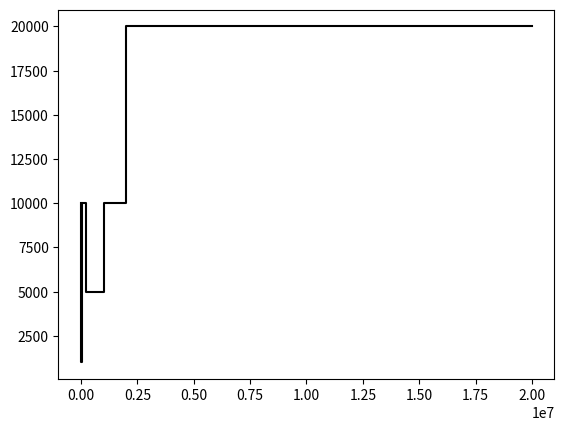

Here is the Python script that generated this plot: (Note: this script raises an exception after producing the figure.)
#!/usr/bin/python

###############################################################################
# This script is used for doing the plot of the demographic history of        #
# a random-mating population from a ms command. At the same time, the script  #
# allows to plot (in the same figure) the demographic history infered by the  #
# PSMC software.                                                              #
###############################################################################

import matplotlib.pyplot as plt

# Set the values of these global variables
#==============================================================================
# The original ms command:
MS_COMMAND = "./ms 2 100 -t 30000 -r 6000 30000000 -eN 0.01 0.1 -eN 0.06 1 \
                -eN 0.2 0.5 -eN 1 1 -eN 2 2 -p 8 -seeds 1747 45896 23615"

# Path to the output file comming from the PSMC
PSMC_RESULTS = "./dem_history_sim1.psmc"

# Bin size used to generate the imput of PSMC (default is 100)
BIN_SIZE = 100

# Mutation rate per base per generation
MUTATION_RATE = 2.5e-8

# Number of years per generation
GENERAITON_TIME = 25

# Size of the plot
X_MIN = 1e3
X_MAX = 1e7
Y_MIN = 0
Y_MAX = 5e4

# What plot to do
PLOT_MS = True
PLOT_PSMC_RESULTS = True
#==============================================================================

def ms2fun(ms_command = MS_COMMAND, u = MUTATION_RATE):
    command = ms_command.split(' ')
    N0 = float(command[command.index('-t')+1])/float(command[command.index('-r')+2])/(4*u)
    
    # Getting time and alpha
    size_changes = ms_command.split(' -eN ')
    (t_k, alpha_k) = ([i.split(' ')[0] for i in size_changes[1:]], [j.split(' ')[1] for j in size_changes[1:]])
    
    t0 = min(X_MIN, (GENERAITON_TIME * 4 * N0 * float(t_k[0]))/2)
    # Scalling times and population sizes
    times = [t0] + [GENERAITON_TIME * 4 * N0 * float(i) for i in t_k]
    sizes = [N0] + [N0 * float(i) for i in alpha_k]
    
    times.append(times[-1]*10)
    sizes.append(sizes[-1])
    
    return (times, sizes)

def psmc2fun(filename=PSMC_RESULTS, s=BIN_SIZE, u=MUTATION_RATE):
    
    a = open(PSMC_RESULTS, 'r')
    result = a.read()
    a.close()

    # getting the time windows and the lambda values
    last_block = result.split('//\n')[-2]
    last_block = last_block.split('\n')
    time_windows = []
    estimated_lambdas = []
    for line in last_block:
        if line[:2]=='RS':
            time_windows.append(float(line.split('\t')[2]))
            estimated_lambdas.append(float(line.split('\t')[3]))


    # getting the estimations of theta for computing N0
    result = result.split('PA\t') # The 'PA' lines contain the values of the
                                  # estimated parameters
    result = result[-1].split('\n')[0]
    result = result.split(' ')
    theta = float(result[1])
    N0 = theta/(4*u)/s

    # Scalling times and sizes
    times = [GENERAITON_TIME * 2 * N0 * i for i in time_windows]
    sizes = [N0 * i for i in estimated_lambdas]
    
    return(times, sizes)

if __name__ == "__main__":
    
    fig = plt.figure()
    ax = fig.add_subplot(111)

    if PLOT_MS:
        (real_times, real_sizes) = ms2fun(MS_COMMAND, MUTATION_RATE)
        ax.step(real_times, real_sizes, where='post', linestyle='-', color='k', label = "Real history")
    
    if PLOT_PSMC_RESULTS:
        (estimated_times, estimated_sizes) = psmc2fun(PSMC_RESULTS, BIN_SIZE, MUTATION_RATE)    
        ax.step(estimated_times, estimated_sizes, where='post', linestyle='--', color='b', label = "PSMC estimated history")
    
    ax.set_xlabel("Time in years (25 years/generation)")
    ax.set_ylabel("Effective size (x 10^4)")
    ax.ticklabel_format(axis='y', style='sci', scilimits=(-2,2))
    ax.grid(True)
    ax.set_xlim(X_MIN, X_MAX)
    ax.set_ylim(Y_MIN, Y_MAX)
    ax.set_xscale('log')
    plt.legend(loc = 'best')
    
    plt.show()
